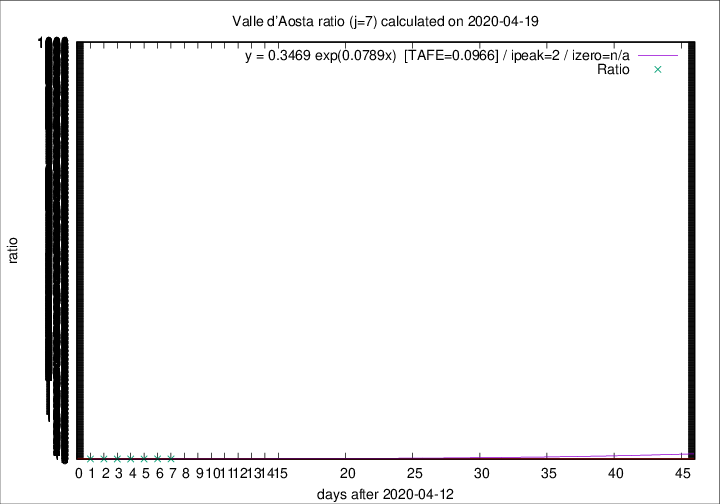

The data file committed next to this chart (first rows):
2020-04-19, 1, 125, 13, 21, 0.6190
2020-04-18, 1, 124, 17, 25, 0.6800
2020-04-17, 1, 123, 16, 37, 0.4324
2020-04-16, 1, 122, 17, 42, 0.4048
2020-04-15, 3, 121, 19, 43, 0.4419
2020-04-14, 3, 118, 18, 44, 0.4091
2020-04-13, 3, 115, 19, 46, 0.4130
